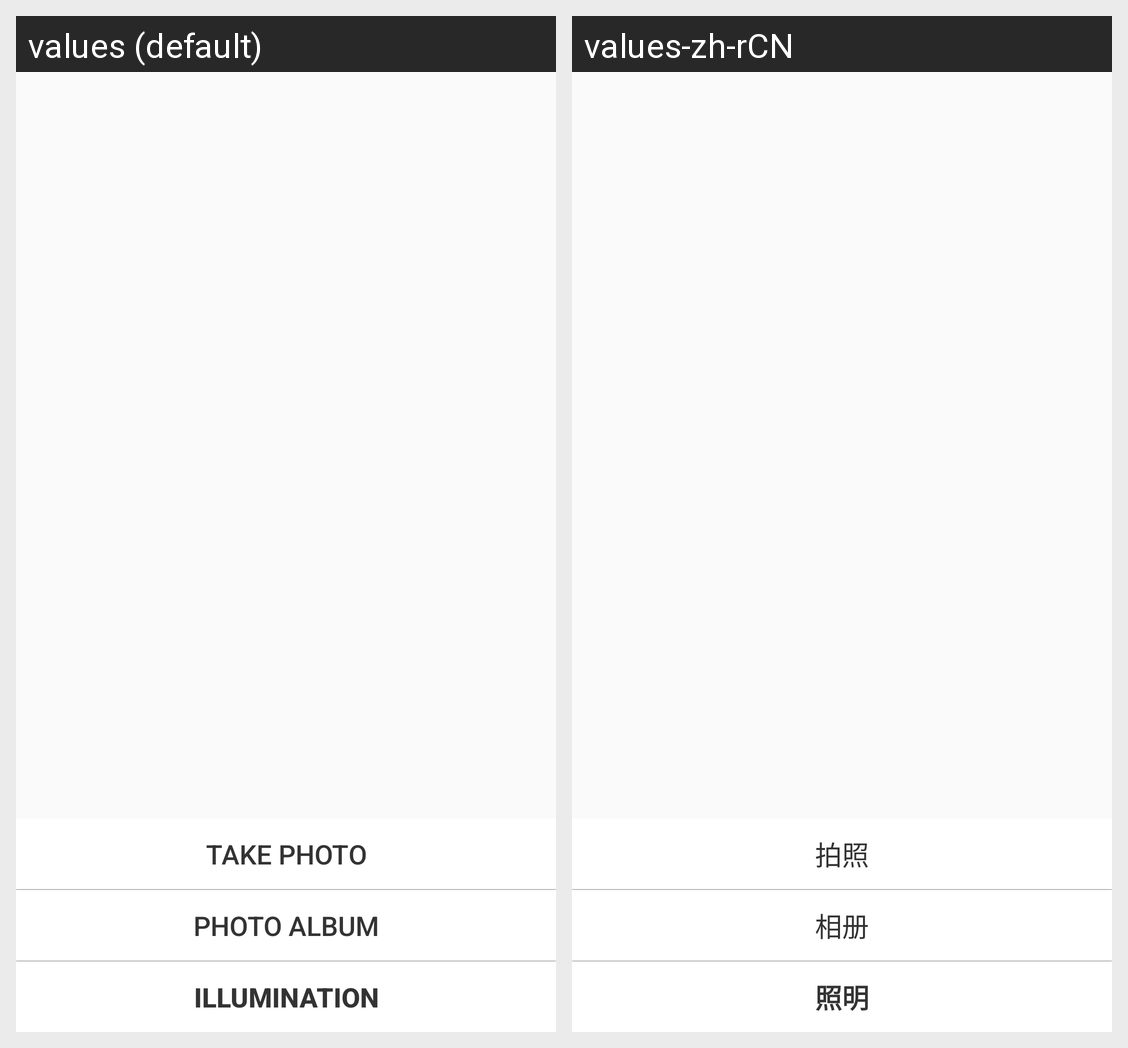

This grid shows one Android layout under two languages. Give, for every string resource on the screen, its name, the default text and each shown locale's text.
Android screen res/layout/take_photo_pop.xml rendered under 2 locales, left to right: values (default), values-zh-rCN. Device: Nexus 5 (rendered at 1080×1920; each locale shown at half size, 540×960, under a caption strip naming it); theme AppTheme.
Strings drawn on this screen, with the default value and each locale's value (text and hints the layout hard-codes, and strings that could not be matched under every locale, appear in the picture but are not listed):

take_photo
  values: Take photo
  values-zh-rCN: 拍照

photo_album
  values: Photo album
  values-zh-rCN: 相册

lighting
  values: Illumination
  values-zh-rCN: 照明
